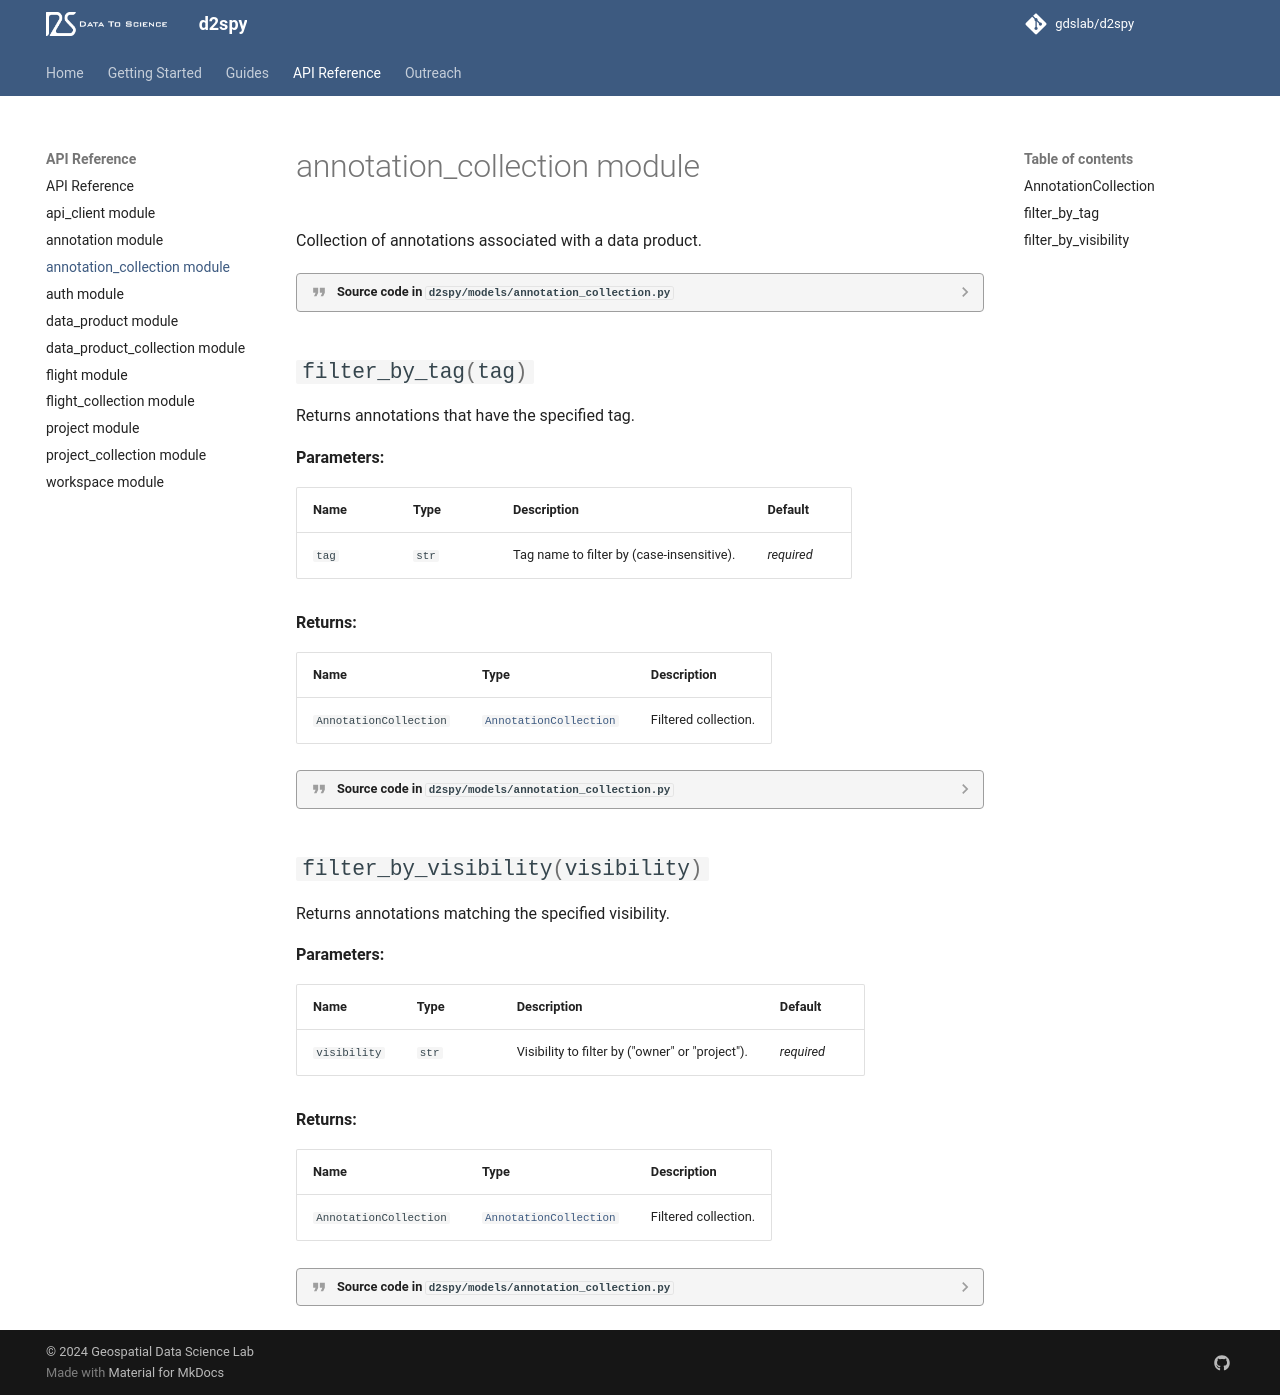

repository: gdslab/d2spy · page: annotation_collection/index.html · generator: mkdocs

::: d2spy.models.annotation_collection.AnnotationCollection
